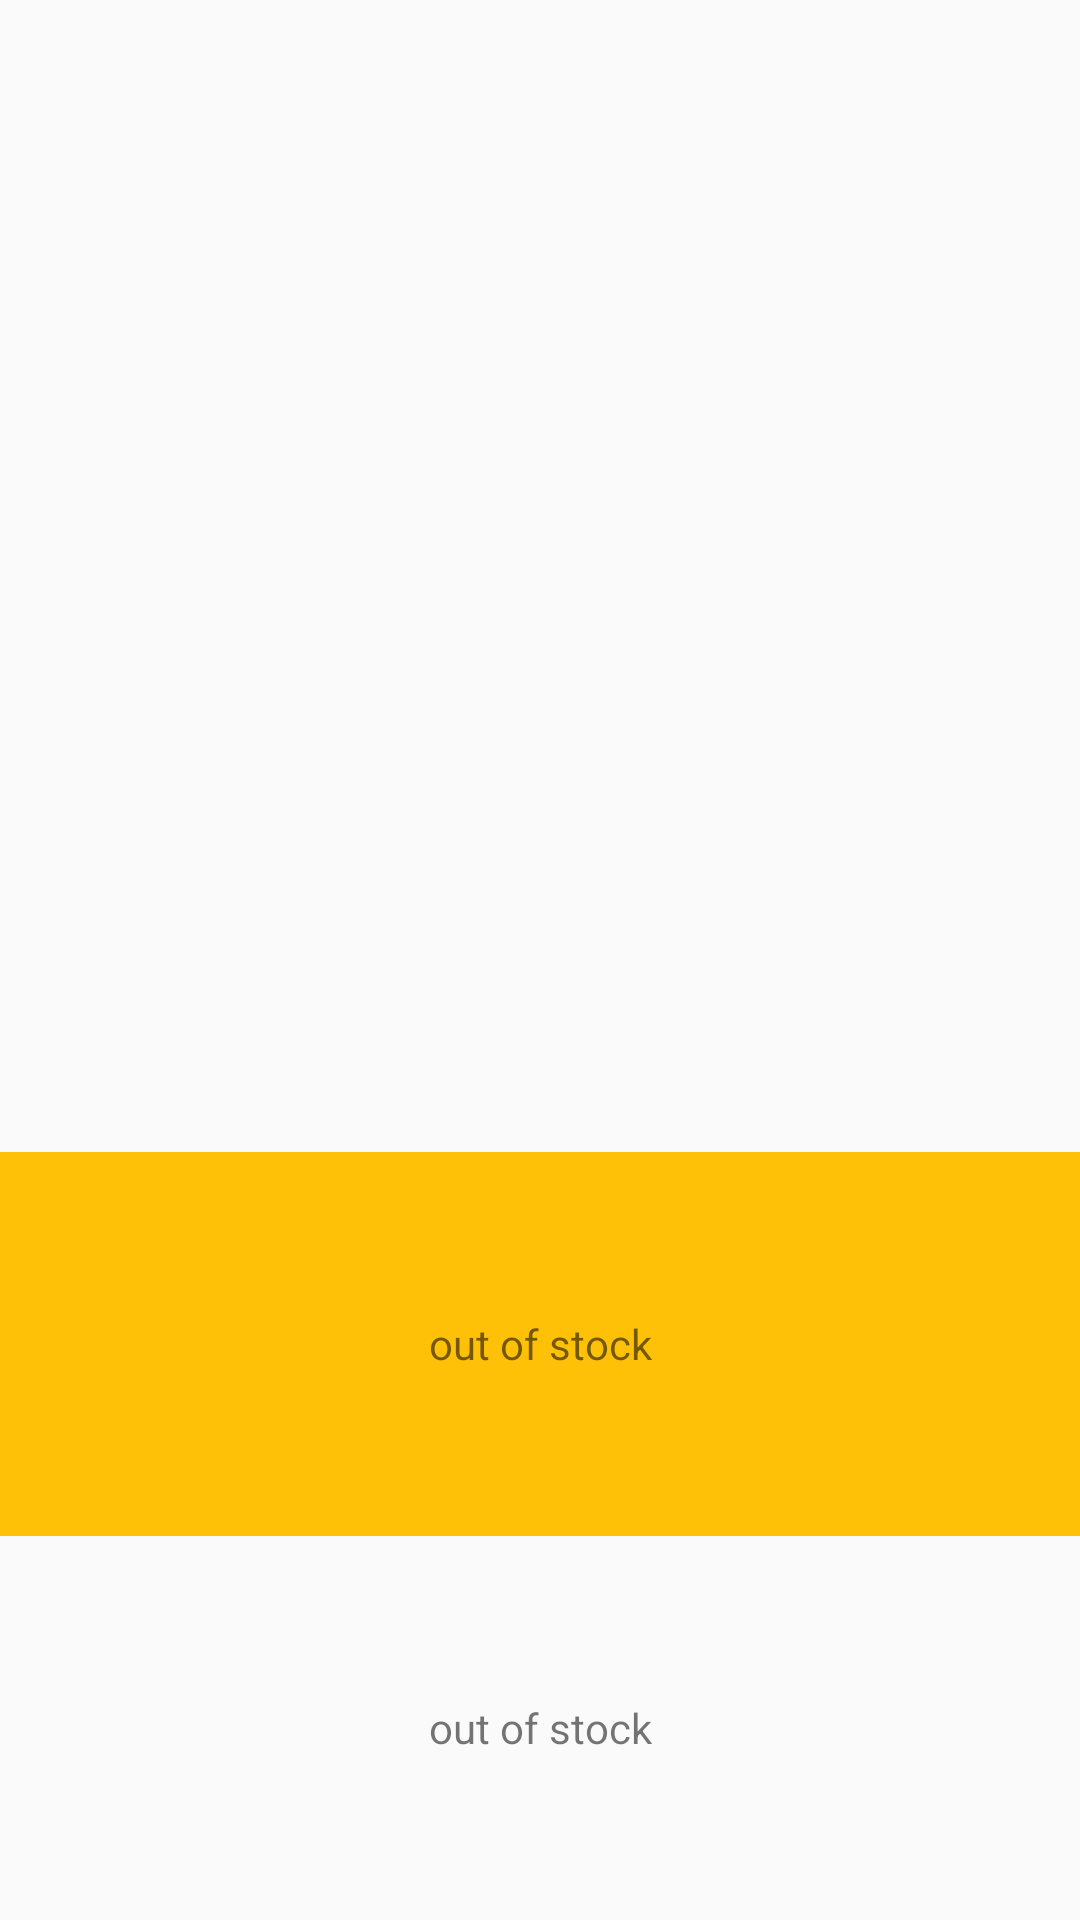

This screen was rendered from an Android layout file. Write that file and the resources it references.
<!-- AndroidManifest.xml: application theme AppTheme -->
<!-- res/layout/stock_row.xml -->
<?xml version="1.0" encoding="utf-8"?>
<LinearLayout
    xmlns:android="http://schemas.android.com/apk/res/android"
    xmlns:app="http://schemas.android.com/apk/res-auto"
    android:orientation="vertical"
    android:layout_margin="15dp"
    android:layout_width="200dp"
    android:layout_height="300dp">


    <ImageView
        android:id="@+id/image"
        android:layout_width="match_parent"
        android:layout_height="0dp"
        android:layout_weight="3"
        app:srcCompat="@drawable/ic_launcher_background" />

    <TextView
        android:layout_width="match_parent"
        android:layout_height="0dp"
        android:layout_weight="1"
        android:gravity="center"
        android:text="out of stock"
        android:background="#FFC107"/>

    <TextView
        android:id="@+id/label"
        android:layout_width="match_parent"
        android:gravity="center"
        android:layout_height="0dp"
        android:layout_weight="1"
        android:text="out of stock"/>

</LinearLayout>
<!-- resources referenced by this layout -->
<resources>
  <style name="AppTheme" parent="Theme.AppCompat.Light.DarkActionBar">
          
          <item name="colorPrimary">@color/colorPrimary</item>
          <item name="colorPrimaryDark">@color/colorPrimaryDark</item>
          <item name="colorAccent">@color/colorAccent</item>
      </style>
  <color name="colorPrimary">#445BDD</color>
  <color name="colorPrimaryDark">#182EA3</color>
  <color name="colorAccent">#03DAC5</color>
</resources>
